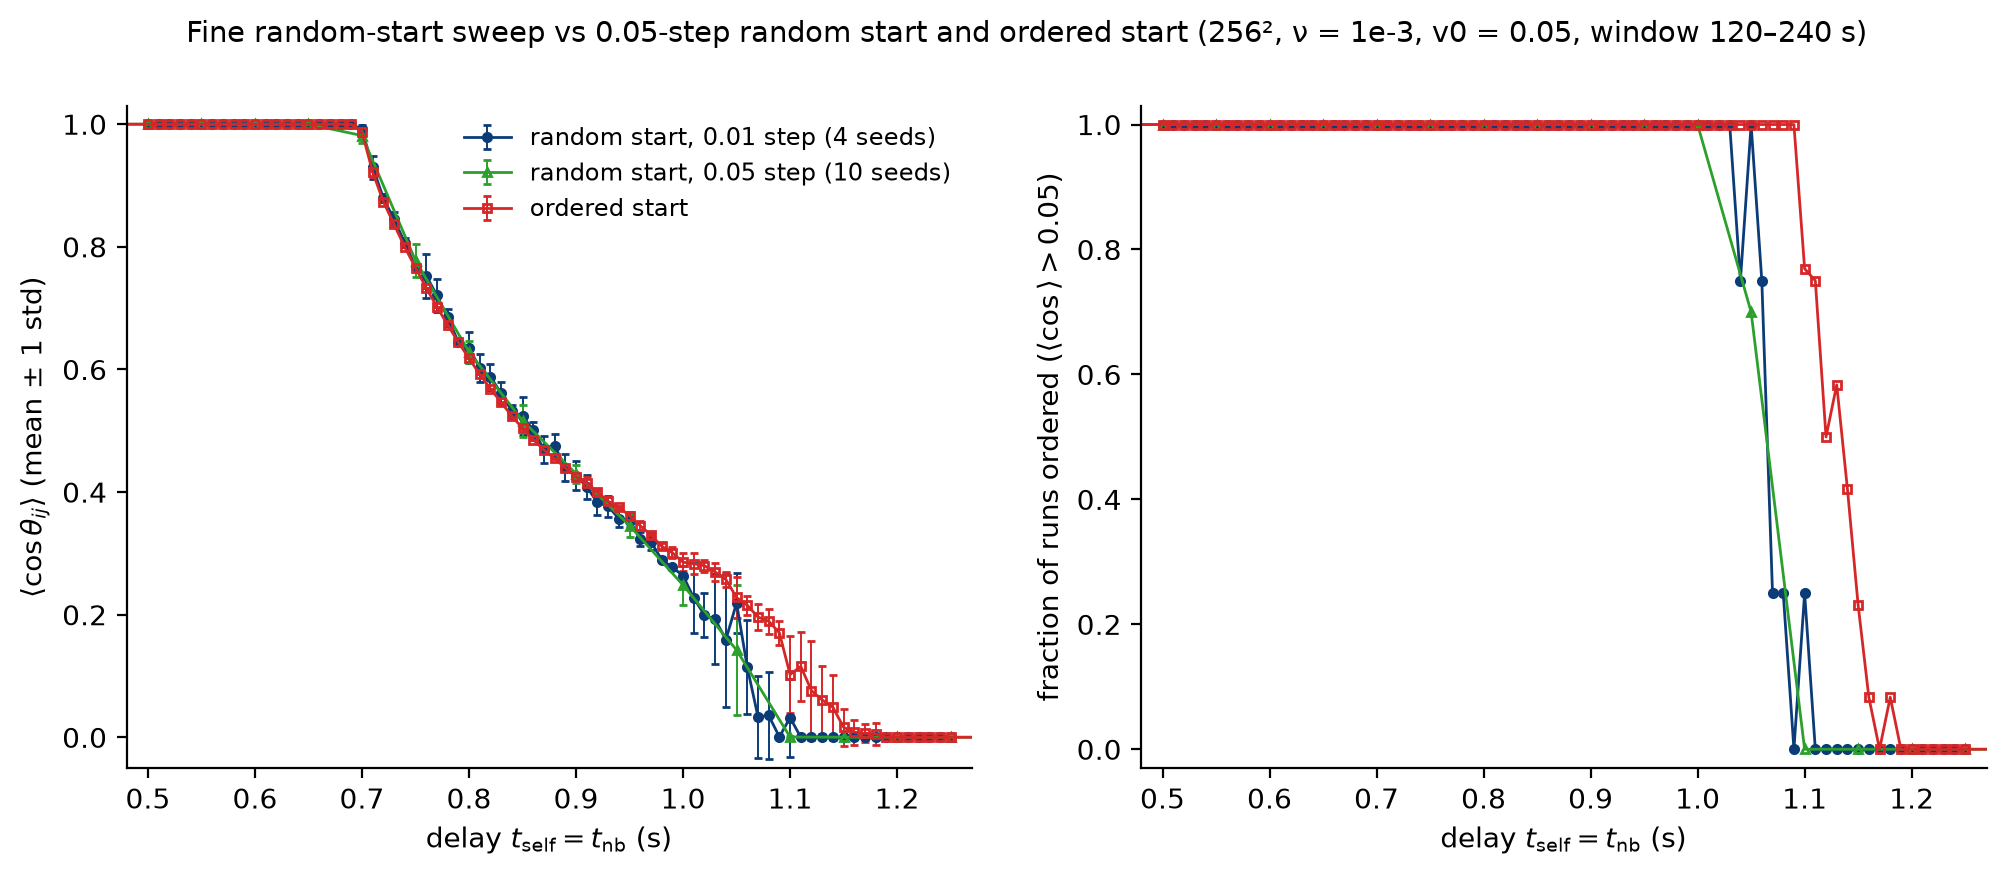

Data behind this chart, as committed beside it:
delay, fine_n, fine_mean, fine_std, fine_ordered_runs, random05_n, random05_mean, random05_std, random05_ordered_runs, ordered_n, ordered_mean, ordered_std, ordered_ordered_runs  # ordered run: win…
0.45, , , , , 10, 1, 0.000000, 10, 1, 1, 0.000000, 1
0.50, 4, 1, 0.000000, 4, 10, 1, 0.000000, 10, 3, 1, 0.000000, 3
0.51, 4, 1, 0.000000, 4, , , , , 2, 1, 0.000000, 2
0.52, 4, 1, 0.000000, 4, , , , , 2, 1, 0.000000, 2
0.53, 4, 1, 0.000000, 4, , , , , 2, 1, 0.000000, 2
0.54, 4, 1, 0.000000, 4, , , , , 2, 1, 0.000000, 2
0.55, 4, 1, 0.000000, 4, 10, 1, 0.000000, 10, 3, 1, 0.000000, 3
0.56, 4, 1, 0.000000, 4, , , , , 2, 1, 0.000000, 2
0.57, 4, 1, 0.000000, 4, , , , , 2, 1, 0.000000, 2
0.58, 4, 1, 0.000000, 4, , , , , 2, 1, 0.000000, 2
0.59, 4, 1, 0.000000, 4, , , , , 2, 1, 0.000000, 2
0.60, 4, 1, 0.000000, 4, 10, 1, 0.000000, 10, 3, 1, 0.000000, 3
0.61, 4, 1, 0.000000, 4, , , , , 2, 1, 0.000000, 2
0.62, 4, 1, 0.000000, 4, , , , , 2, 1, 0.000000, 2
0.63, 4, 1, 0.000000, 4, , , , , 2, 1, 0.000000, 2
0.64, 4, 1, 0.000000, 4, , , , , 2, 1, 0.000000, 2
0.65, 4, 1, 0.000000, 4, 10, 1, 0.000000, 10, 3, 1, 0.000000, 3
0.66, 4, 1, 0.000000, 4, , , , , 2, 1, 0.000000, 2
0.67, 4, 1, 0.000000, 4, , , , , 2, 1, 0.000000, 2
0.68, 4, 1, 0.000016, 4, , , , , 2, 1, 0.000002, 2
0.69, 4, 0.9997, 0.000339, 4, , , , , 2, 0.9997, 0.000272, 2
0.70, 4, 0.9919, 0.006815, 4, 10, 0.9814, 0.01224, 10, 3, 0.9871, 0.005539, 3
0.71, 4, 0.93, 0.01873, 4, , , , , 2, 0.9217, 0.008417, 2
0.72, 4, 0.8794, 0.006666, 4, , , , , 2, 0.8736, 0.000471, 2
0.73, 4, 0.8446, 0.01137, 4, , , , , 2, 0.8365, 0.001317, 2
0.74, 4, 0.8065, 0.007385, 4, , , , , 2, 0.7995, 0.000001, 2
0.75, 4, 0.7671, 0.002298, 4, 10, 0.7776, 0.02742, 10, 3, 0.7658, 0.000006, 3
0.76, 4, 0.753, 0.03592, 4, , , , , 2, 0.733, 0.000003, 2
0.77, 4, 0.7206, 0.02632, 4, , , , , 2, 0.7023, 0.000002, 2
0.78, 4, 0.6848, 0.01361, 4, , , , , 2, 0.6729, 0.000007, 2
0.79, 4, 0.6447, 0.000410, 4, , , , , 2, 0.6446, 0.000112, 2
0.80, 4, 0.6352, 0.02538, 4, 10, 0.6286, 0.01857, 10, 3, 0.618, 0.000096, 3
0.81, 4, 0.6023, 0.02302, 4, , , , , 2, 0.5923, 0.000130, 2
0.82, 4, 0.5878, 0.02145, 4, , , , , 2, 0.5686, 0.000232, 2
0.83, 4, 0.5612, 0.01871, 4, , , , , 2, 0.5463, 0.001321, 2
0.84, 4, 0.5319, 0.01058, 4, , , , , 2, 0.5241, 0.001577, 2
0.85, 4, 0.5237, 0.03053, 4, 10, 0.5165, 0.02605, 10, 3, 0.504, 0.000631, 3
0.86, 4, 0.5012, 0.01282, 4, , , , , 2, 0.4855, 0.000206, 2
0.87, 4, 0.4695, 0.02251, 4, , , , , 2, 0.4687, 0.002302, 2
0.88, 4, 0.4756, 0.01884, 4, , , , , 2, 0.4549, 0.000407, 2
0.89, 4, 0.4399, 0.02246, 4, , , , , 2, 0.4394, 0.000930, 2
0.90, 4, 0.4269, 0.02317, 4, 10, 0.43, 0.0147, 10, 13, 0.4247, 0.002146, 13
0.91, 4, 0.4084, 0.01971, 4, , , , , 12, 0.415, 0.009300, 12
0.92, 4, 0.383, 0.01971, 4, , , , , 12, 0.3999, 0.002930, 12
0.93, 4, 0.3769, 0.01699, 4, , , , , 12, 0.3851, 0.007094, 12
0.94, 4, 0.3568, 0.01335, 4, , , , , 12, 0.3752, 0.002801, 12
0.95, 4, 0.3534, 0.009732, 4, 10, 0.3454, 0.01811, 10, 13, 0.3616, 0.005510, 13
0.96, 4, 0.3234, 0.01204, 4, , , , , 12, 0.3451, 0.007113, 12
0.97, 4, 0.3191, 0.01375, 4, , , , , 12, 0.3299, 0.002310, 12
0.98, 4, 0.2898, 0.002088, 4, , , , , 12, 0.3118, 0.005055, 12
0.99, 4, 0.2771, 0.001350, 4, , , , , 12, 0.3011, 0.009219, 12
1.00, 4, 0.2638, 0.000323, 4, 10, 0.2482, 0.03194, 10, 13, 0.2856, 0.01474, 13
1.01, 4, 0.2272, 0.05726, 4, , , , , 12, 0.283, 0.01679, 12
1.02, 4, 0.1996, 0.03587, 4, , , , , 12, 0.2798, 0.009968, 12
1.03, 4, 0.1926, 0.07367, 4, , , , , 12, 0.2697, 0.01488, 12
1.04, 4, 0.1591, 0.1092, 3, , , , , 12, 0.2575, 0.01216, 12
1.05, 4, 0.2191, 0.04941, 4, 10, 0.1423, 0.1055, 7, 13, 0.2281, 0.03394, 13
1.06, 4, 0.1143, 0.07689, 3, , , , , 12, 0.2155, 0.0154, 12
1.07, 4, 0.03372, 0.06687, 1, , , , , 12, 0.1962, 0.0213, 12
1.08, 4, 0.03565, 0.07101, 1, , , , , 12, 0.1894, 0.02045, 12
... 18 more rows
